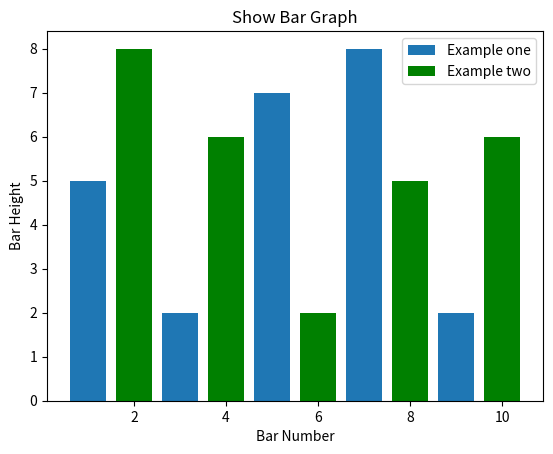

The matplotlib source for this figure:
import matplotlib.pyplot as plt
plt.bar([1,3,5,7,9],[5,2,7,8,2], label="Example one")
plt.bar([2,4,6,8,10],[8,6,2,5,6], label="Example two", color='g')
plt.xlabel('Bar Number')
plt.ylabel('Bar Height')
plt.title('Show Bar Graph')
plt.legend()
plt.show()
